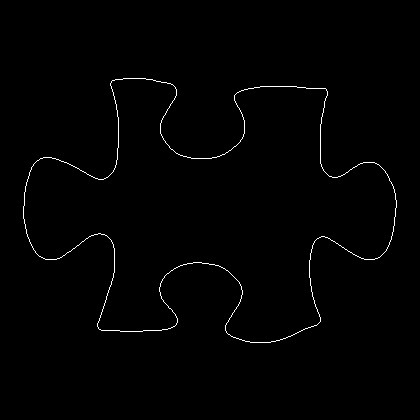

The table this chart was drawn from, first rows:
23, 206
23, 207
23, 208
23, 209
23, 210
23, 211
23, 212
23, 213
23, 214
23, 215
23, 216
23, 217
23, 218
24, 219
24, 220
24, 221
24, 222
24, 223
25, 224
25, 225
25, 226
25, 227
25, 228
26, 229
26, 230
26, 231
26, 232
26, 233
27, 234
27, 235
27, 236
28, 237
28, 238
29, 239
29, 240
29, 241
30, 242
30, 243
31, 244
31, 245
32, 246
32, 247
33, 248
33, 249
34, 250
35, 251
35, 252
36, 253
37, 254
38, 255
39, 256
40, 256
41, 257
42, 257
43, 258
44, 258
45, 259
46, 259
47, 259
48, 259
49, 259
... 1,414 more rows
